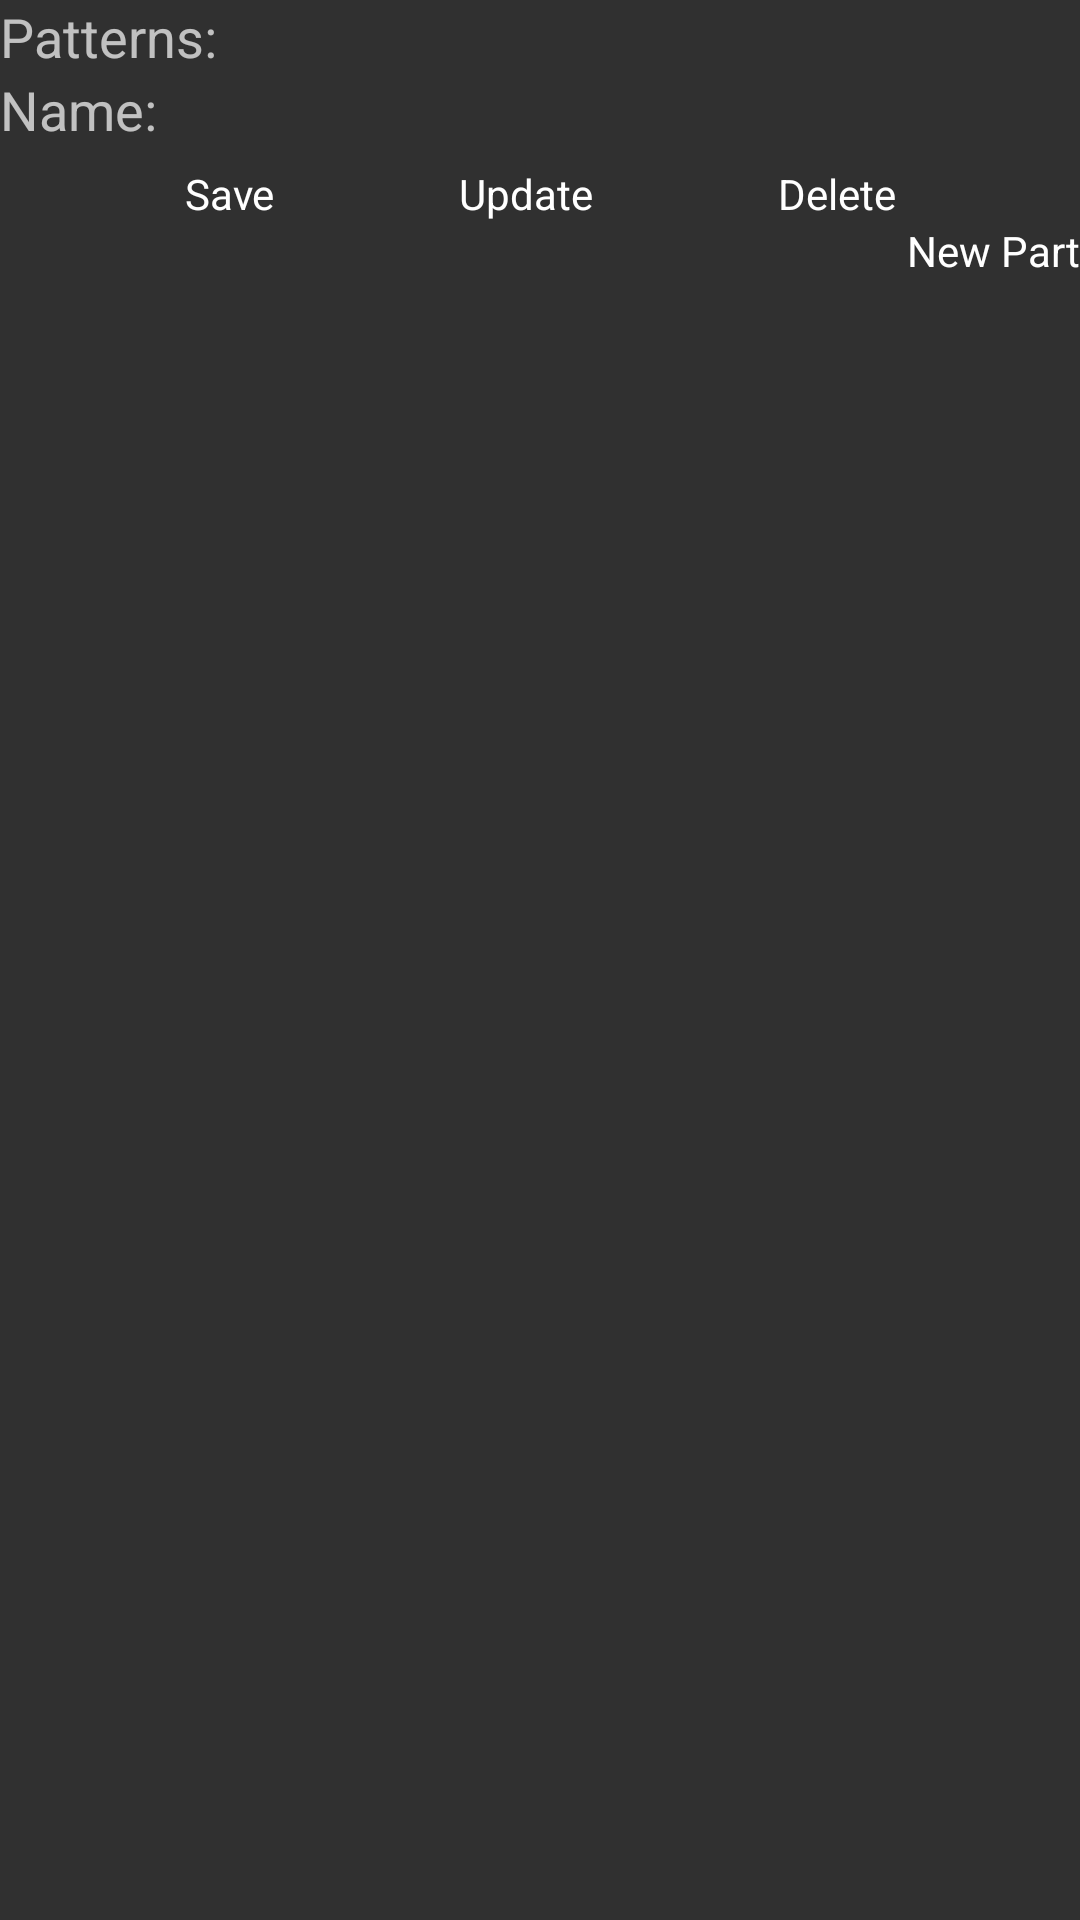

Produce the Android XML layout that renders to this screen, including the resource entries it uses.
<!-- AndroidManifest.xml: application theme CassiTheme -->
<!-- res/layout/fragment_pattern.xml -->
<?xml version="1.0" encoding="utf-8"?>
<android.support.constraint.ConstraintLayout
    xmlns:android="http://schemas.android.com/apk/res/android"
    xmlns:app="http://schemas.android.com/apk/res-auto"
    xmlns:tools="http://schemas.android.com/tools"
    android:layout_width="match_parent"
    android:layout_height="match_parent"
    tools:context="marm.mobile.cassi.PatternFragment">
    <TextView android:layout_width="wrap_content" android:layout_height="wrap_content"
        android:id="@+id/cassi_patterns_lay_selection" android:text="@string/cassi_patterns"
        app:layout_constraintTop_toTopOf="parent"
        app:layout_constraintLeft_toLeftOf="parent"
        app:layout_constraintBottom_toTopOf="@id/cassi_patterns_lay_name"
        android:textAppearance="@style/TextAppearance.AppCompat.Medium"/>
    <Spinner android:layout_width="0dp" android:layout_height="wrap_content"
        android:id="@+id/cassi_patterns_selection"
        app:layout_constraintTop_toTopOf="parent"
        app:layout_constraintLeft_toRightOf="@id/cassi_patterns_lay_selection"
        app:layout_constraintRight_toRightOf="parent"
        app:layout_constraintBottom_toTopOf="@id/cassi_patterns_name"/>
    <TextView android:layout_width="wrap_content" android:layout_height="wrap_content"
        android:id="@+id/cassi_patterns_lay_name" android:text="@string/cassi_patterns_name"
        app:layout_constraintTop_toBottomOf="@id/cassi_patterns_selection"
        app:layout_constraintLeft_toLeftOf="parent"
        app:layout_constraintBottom_toTopOf="@id/cassi_patterns_save"
        android:textAppearance="@style/TextAppearance.AppCompat.Medium"/>
    <EditText android:layout_width="0dp" android:layout_height="wrap_content"
        android:id="@+id/cassi_patterns_name"
        app:layout_constraintTop_toBottomOf="@id/cassi_patterns_selection"
        app:layout_constraintLeft_toRightOf="@id/cassi_patterns_lay_name"
        app:layout_constraintRight_toRightOf="parent"
        app:layout_constraintBottom_toTopOf="@id/cassi_patterns_save"
        android:inputType="text"
        android:nextFocusForward="@id/cassi_patterns_name"/>
    <Button android:layout_width="wrap_content" android:layout_height="wrap_content"
        android:id="@+id/cassi_patterns_save" android:text="@string/cassi_patterns_save"
        app:layout_constraintHorizontal_chainStyle="spread"
        app:layout_constraintTop_toBottomOf="@id/cassi_patterns_name"
        app:layout_constraintLeft_toLeftOf="parent"
        app:layout_constraintRight_toLeftOf="@id/cassi_patterns_update" />
    <Button android:layout_width="wrap_content" android:layout_height="wrap_content"
        android:id="@+id/cassi_patterns_update" android:text="@string/cassi_patterns_update"
        app:layout_constraintTop_toBottomOf="@id/cassi_patterns_name"
        app:layout_constraintLeft_toRightOf="@id/cassi_patterns_save"
        app:layout_constraintRight_toLeftOf="@id/cassi_patterns_delete"/>
    <Button android:layout_width="wrap_content" android:layout_height="wrap_content"
        android:id="@+id/cassi_patterns_delete" android:text="@string/cassi_patterns_delete"
        app:layout_constraintTop_toBottomOf="@id/cassi_patterns_name"
        app:layout_constraintLeft_toRightOf="@id/cassi_patterns_update"
        app:layout_constraintRight_toRightOf="parent"/>
    <Button android:layout_width="wrap_content" android:layout_height="wrap_content"
        android:id="@+id/cassi_patterns_new_part" android:text="@string/cassi_patterns_new_part"
        app:layout_constraintTop_toBottomOf="@id/cassi_patterns_delete"
        app:layout_constraintRight_toRightOf="parent"
        app:layout_constraintBottom_toTopOf="@id/cassi_patterns_content_scroll"/>
    <ScrollView android:layout_width="0dp" android:layout_height="0dp"
        android:id="@+id/cassi_patterns_content_scroll"
        app:layout_constraintTop_toBottomOf="@id/cassi_patterns_new_part"
        app:layout_constraintLeft_toLeftOf="parent"
        app:layout_constraintRight_toRightOf="parent"
        app:layout_constraintBottom_toBottomOf="parent">
        <LinearLayout android:layout_width="match_parent" android:layout_height="match_parent"
            android:id="@+id/cassi_patterns_content_actual" android:orientation="vertical"/>
    </ScrollView>
</android.support.constraint.ConstraintLayout>
<!-- resources referenced by this layout -->
<resources>
  <string name="cassi_patterns">Patterns:</string>
  <string name="cassi_patterns_delete">Delete</string>
  <string name="cassi_patterns_name">Name:</string>
  <string name="cassi_patterns_new_part">New Part</string>
  <string name="cassi_patterns_save">Save</string>
  <string name="cassi_patterns_update">Update</string>
  <style name="CassiTheme" parent="Theme.AppCompat.Light.NoActionBar">
      </style>
</resources>
